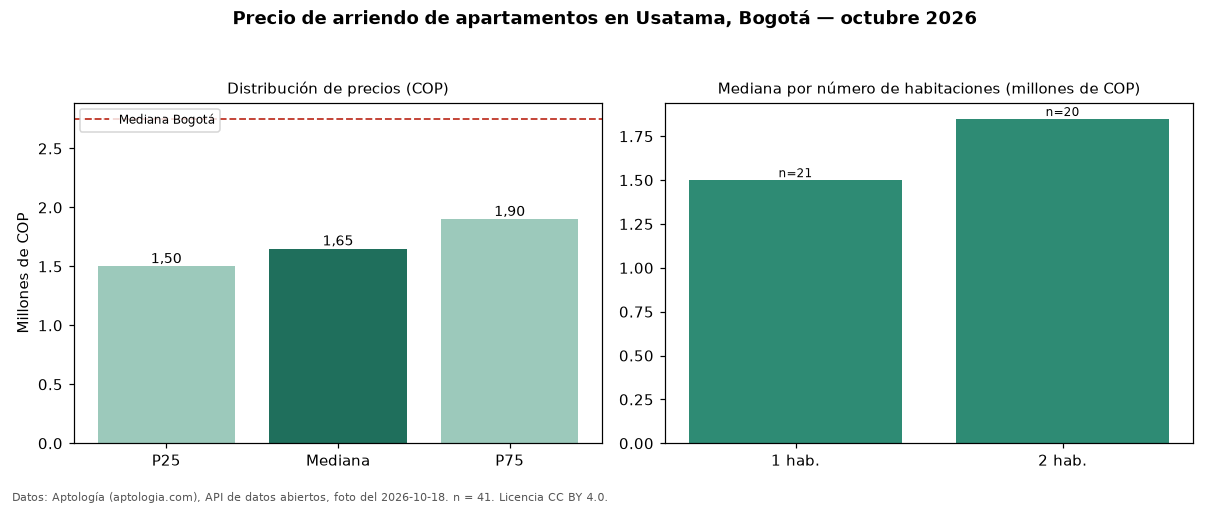

Source data for this figure (header and first rows):
seccion, metrica, valor_cop, n
precio, p25, 1500000, 41
precio, mediana, 1650000, 41
precio, p75, 1900000, 41
precio, minimo, 1300000, 41
precio, maximo, 2100000, 41
parqueadero, avisos_con_parqueadero, 7, 41
habitaciones, 1, 1500000, 21
habitaciones, 2, 1848600, 20
ciudad, mediana_ciudad, 2750000, 
fuente, fecha_foto, 2026-10-18, 
fuente, atribucion, https://www.aptologia.com/arriendo/bogot…, 
